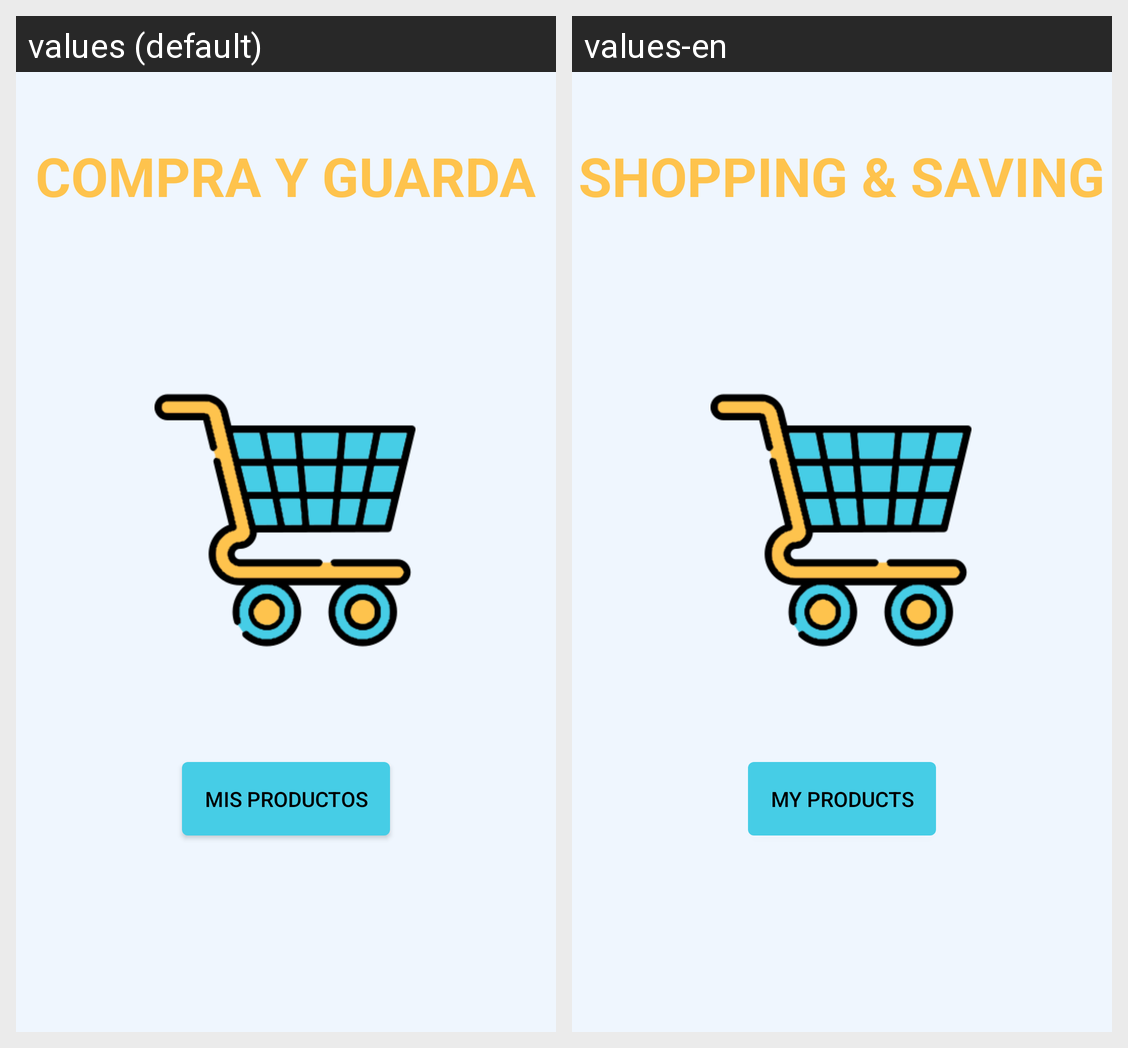

Here is an Android app screen in its default locale and in the app's own translations. Write out the translated-string differences for the strings that appear on this screen.
Android screen res/layout/activity_main.xml rendered under 2 locales, left to right: values (default), values-en. Device: Nexus 5 (rendered at 1080×1920; each locale shown at half size, 540×960, under a caption strip naming it); theme Theme.StoreGestor.
Strings drawn on this screen, with the default value and each locale's value (text and hints the layout hard-codes, and strings that could not be matched under every locale, appear in the picture but are not listed):

title_main
  values: COMPRA Y GUARDA
  values-en: SHOPPING & SAVING

text_inventory_button
  values: Mis productos
  values-en: My Products
